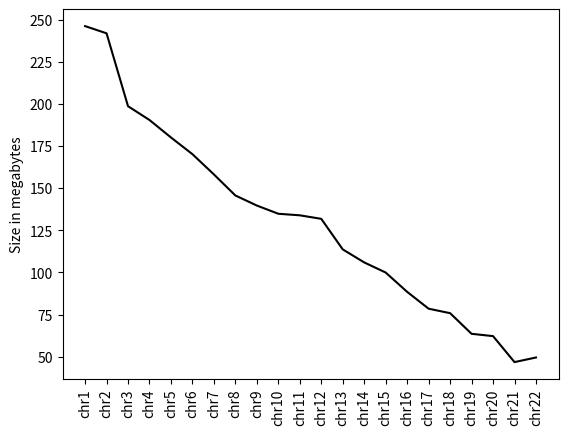
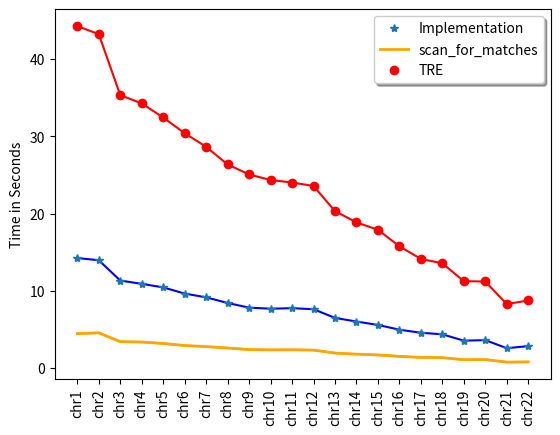
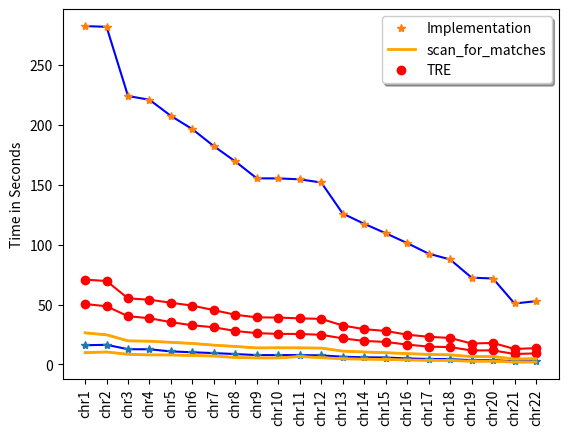
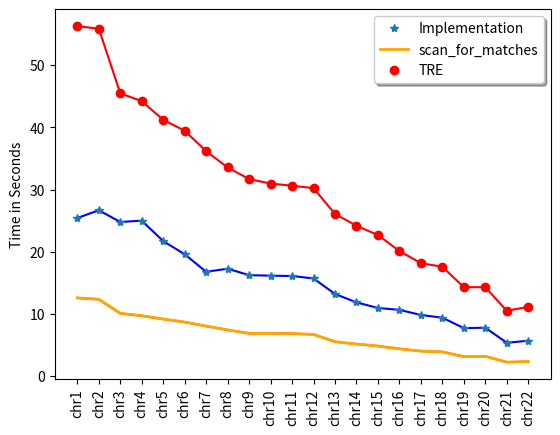
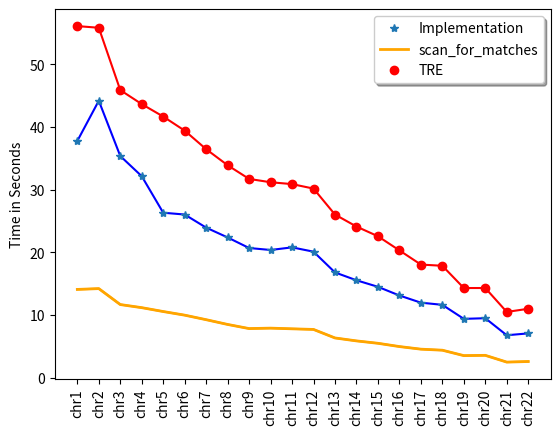

These charts were generated, in order, by the following Python code:
"""
Demo of a simple plot with a custom dashed line.

A Line object's ``set_dashes`` method allows you to specify dashes with
a series of on/off lengths (in points).
"""
import numpy as np
import matplotlib.pyplot as plt

labels = ['chr1', 'chr2', 'chr3', 'chr4', 'chr5', 'chr6', 'chr7', 'chr8', 'chr9', 'chr10', 'chr11', 'chr12', 'chr13', 'chr14', 'chr15', 'chr16', 'chr17', 'chr18', 'chr19', 'chr20', 'chr21', 'chr22']
x = np.linspace(0, 22, 22)


plt.figure('data sizes')
lst = [246.284, 242.003 , 198.723 , 190.526 , 180.152 , 170.233 , 158.202 , 145.704 , 139.726 , 134.846 , 133.928, 131.833 , 113.698 , 105.954 , 99.947 , 88.481,  78.468 , 75.820 , 63.563 , 62.193 , 46.761 , 49.498 ]
plt.xticks(x, labels, rotation='vertical')
plt.plot(x, lst, 'black')
plt.ylabel('Size in megabytes')
plt.show()

plt.figure('0 Missmatches')
# C
c0 = [14.25,13.964,11.338,10.908,10.454,9.649,9.165,8.434,7.83,7.696,7.763,7.627,6.508,6.032,5.595,4.976,4.583,4.381,3.559,3.628,2.586,2.851]
# SMF
sfm0 = [4.465,4.574,3.427,3.385,3.193,2.929,2.79,2.611,2.403,2.365,2.376,2.339,1.958,1.813,1.713,1.527,1.391,1.36,1.093,1.115,0.785,0.815]
# TRE
tre0 = [44.259,43.216,35.323,34.256,32.434,30.399,28.641,26.354,25.063,24.35,24.022,23.576,20.322,18.861,17.908,15.767,14.141,13.568,11.254,11.214,8.295,8.76]
plt.plot(x, c0, 'b')
l1, = plt.plot(x, c0, '*', linewidth=2)
plt.plot(x, sfm0, color='orange')
l2, = plt.plot(x, sfm0, '-', color='orange',  linewidth=2)
plt.plot(x, tre0, 'r')
plt.xticks(x, labels, rotation='vertical')
l3, = plt.plot(x, tre0, 'o', color='r',  linewidth=2)
plt.ylabel('Time in Seconds')
plt.legend( (l1, l2, l3),('Implementation', 'scan_for_matches', 'TRE'), loc='upper right', shadow=True)
plt.show()


plt.figure('1 Insertion')
# C
i21 = [16.005,16.339,12.666,12.598,10.826,10.111,9.416,8.612,7.749,7.753,7.777,7.525,6.358,5.929,5.735,4.952,4.511,4.389,3.499,3.53,2.581,2.681]
# SMF
i22 = [9.782,10.362,8.396,7.904,7.856,7.444,6.96,5.792,5.398,5.37,6.584,5.59,4.696,4.354,4.14,3.686,3.376,3.256,2.638,2.658, 1.9, 1.992]
# TRE
i23 = [50.413,48.526,40.211,38.548,35.259,32.631,30.979,27.891,26.071,25.468,25.384,24.713,21.691,19.583,18.745,16.522,14.838,14.414,11.616,11.689,8.685,9.15]
plt.plot(x, i21, 'b')
l1, = plt.plot(x, i21, '*', linewidth=2)
plt.plot(x, i22, color='orange')
l2, = plt.plot(x, i22, '-', color='orange',  linewidth=2)
plt.plot(x, i23, 'r')
plt.xticks(x, labels, rotation='vertical')
l3, = plt.plot(x, i23, 'o', color='r',  linewidth=2)
plt.ylabel('Time in Seconds')
plt.legend( (l1, l2, l3),('Implementation', 'scan_for_matches', 'TRE'), loc='upper right', shadow=True)
plt.show()

plt.figure('2 Insertions')
# C
i21 = [25.438,26.681,24.798,25.003,21.724,19.603,16.789,17.281,16.246,16.167,16.111,15.715,13.221,11.871,10.971,10.67,9.843,9.41,7.735,7.797,5.378,5.7049]
plt.plot(x, i21, 'b')
l1, = plt.plot(x, i21, '*', linewidth=2)
# SMF
i22 = [12.59,12.366,10.105,9.722,9.188,8.708,8.054,7.444,6.888,6.906,6.843,6.722,5.547,5.167,4.851,4.407,4.038,3.914,3.153,3.197,2.269,2.35]
plt.plot(x, i22, 'r')
l2, = plt.plot(x, i22, '-', color='orange',  linewidth=2)
#TRE
i23 = [56.287,55.871,45.486,44.217,41.219,39.462,36.182,33.559,31.695,30.977,30.623,30.238,26.082,24.199,22.687,20.128,18.177,17.596,14.316,14.311,10.523,11.145]
plt.plot(x, i23, 'r')
plt.xticks(x, labels, rotation='vertical')
l3, = plt.plot(x, i23, 'o', color='r',  linewidth=2)
plt.ylabel('Time in Seconds')
plt.legend( (l1, l2, l3),('Implementation', 'scan_for_matches', 'TRE'), loc='upper right', shadow=True)
plt.show()

plt.figure('3 Insertions')
# 3 inserts
tre3 = [56.111,55.847,45.903,43.669,41.681,39.435,36.478,33.915,31.733,31.205,30.908,30.193,26.05,24.138,22.59,20.334,18.072,17.88,14.33,14.332,10.518,11.02]
smf3 = [14.109,14.238,11.695,11.199,10.582,10.004,9.28,8.522,7.863,7.932,7.825,7.725,6.367,5.897,5.516,4.994,4.579,4.413,3.549,3.593,2.515,2.609]
c3 = [37.79,44.205,35.391,32.167,26.342,26.055,23.965,22.398,20.713,20.4,20.817,20.129,16.819,15.568,14.525,13.139,11.996,11.65,9.413,9.516,6.798,7.096]
plt.plot(x, c3, 'b')
l1, = plt.plot(x, c3, '*', linewidth=2)
plt.plot(x, smf3, color='orange')
l2, = plt.plot(x, smf3, '-', color='orange',  linewidth=2)
plt.plot(x, tre3, 'r')
plt.xticks(x, labels, rotation='vertical')
l3, = plt.plot(x, tre3, 'o', color='r',  linewidth=2)
plt.ylabel('Time in Seconds')
plt.legend( (l1, l2, l3),('Implementation', 'scan_for_matches', 'TRE'), loc='upper right', shadow=True)
plt.show()


plt.figure('1 Insertion')
# C
c111 = [282.512,281.902,224.1122222,220.995,207.488,196.406,182.2144444,169.439,155.364,155.329,154.54,151.8966667,125.951,117.404,109.535,101.293,92.471,87.63,72.451,71.714,50.843,52.789]
# SMF
sfm111 = [26.342,24.69,19.659,19.331,18.414,17.46,16.043,14.96,13.742,13.854,13.795,13.607,11.056,10.362,9.737,8.989,8.343,7.958,6.481,6.546,4.484444444,4.71]
# TRE
tre111 = [70.765,69.637,55.136,54.002,51.479,49.065,45.301,41.43,39.263,39.111,38.398,38.01,32.462,29.395,27.915,24.807,23.058,22.059,17.435,17.9,12.884,13.549]

plt.plot(x, c111, 'b')
l1, = plt.plot(x, c111, '*', linewidth=2)
plt.plot(x, sfm111, color='orange')
l2, = plt.plot(x, sfm111, '-', color='orange',  linewidth=2)
plt.plot(x, tre111, 'r')
plt.xticks(x, labels, rotation='vertical')
l3, = plt.plot(x, tre111, 'o', color='r',  linewidth=2)
plt.ylabel('Time in Seconds')
plt.legend( (l1, l2, l3),('Implementation', 'scan_for_matches', 'TRE'), loc='upper right', shadow=True)
plt.show()